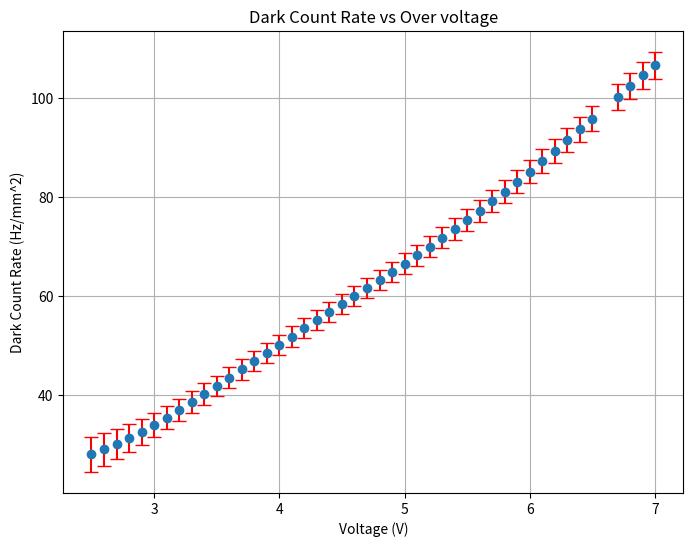

The matplotlib source for this figure:
import matplotlib.pyplot as plt

# Your data
voltages = [2.5, 2.6, 2.7, 2.8, 2.9, 3.0, 3.1, 3.2, 3.3, 3.4, 3.5, 3.6, 3.7, 3.8, 3.9, 
            4.0, 4.1, 4.2, 4.3, 4.4, 4.5, 4.6, 4.7, 4.8, 4.9, 5.0, 5.1, 5.2, 5.3, 5.4, 
            5.5, 5.6, 5.7, 5.8, 5.9, 6.0, 6.1, 6.2, 6.3, 6.4, 6.5, 6.7, 6.8, 6.9, 7.0]
dark_counts = [28.056120352605653, 29.058749338864402, 30.18348766042261, 31.38517376037076, 
               32.65899896940628, 34.03062235059632, 35.4861661637931, 37.016273455729845, 
               38.59372562710655, 40.2218432703526, 41.86411138676433, 43.52585673936998, 
               45.19701757842883, 46.87097846610059, 48.543115196396165, 50.20651025408349, 
               51.85864311317085, 53.50283493809955, 55.14146999287011, 56.775065930451134, 
               58.394730047640664, 60.008515481591914, 61.63102258555872, 63.267001460007776, 
               64.91938416515426, 66.59348296279491, 68.29172094892404, 70.02146685409643, 
               71.78386519963702, 73.58101486582835, 75.41585338669952, 77.29009174714803, 
               79.20486836433756, 81.1608095248898, 83.1580500534742, 85.19801921344309, 
               87.2781157684081, 89.39186021195228, 91.52572882745658, 93.6965455259917, 
               95.89347206053927, 100.29477571298936, 102.47114133879958, 104.603233158867, 
               106.65648541612654]
errors = [3.5688942393699774, 3.2972579530723363, 3.046668095346124, 2.8227949377754733, 
          2.631651359541094, 2.473442855522426, 2.350382698664766, 2.2618373217526577, 
          2.196075784288307, 2.147090411913404, 2.1128222533704952, 2.088202312354161, 
          2.0702903422348973, 2.057603514713508, 2.0451016706637284, 2.0359786135597617, 
          2.0303458954498317, 2.023662470832253, 2.0186967850661137, 2.0172525521778586, 
          2.019723753889033, 2.0246760970313717, 2.032341753629764, 2.041495897070262, 
          2.055315654977962, 2.071699218952554, 2.090427999416645, 2.1126198502722318, 
          2.138254072141561, 2.165019317150635, 2.1934679462665283, 2.2232254553409385, 
          2.2536337243971998, 2.285699037464351, 2.318851236388385, 2.352508343596059, 
          2.3870426902385273, 2.422396081799326, 2.4578718207155825, 2.4936424714804253, 
          2.5293963799585173, 2.599628224656469, 2.6338103983017893, 2.6667971237360644, 
          2.698241487879181]

# Create the plot
plt.figure(figsize=(8, 6))
plt.errorbar(voltages, dark_counts, yerr=errors, fmt='o', ecolor='red', capsize=5)

# Customizing the plot
plt.title('Dark Count Rate vs Over voltage')
plt.xlabel('Voltage (V)')
plt.ylabel('Dark Count Rate (Hz/mm^2)')
plt.grid(True)

# Show the plot
plt.show()

